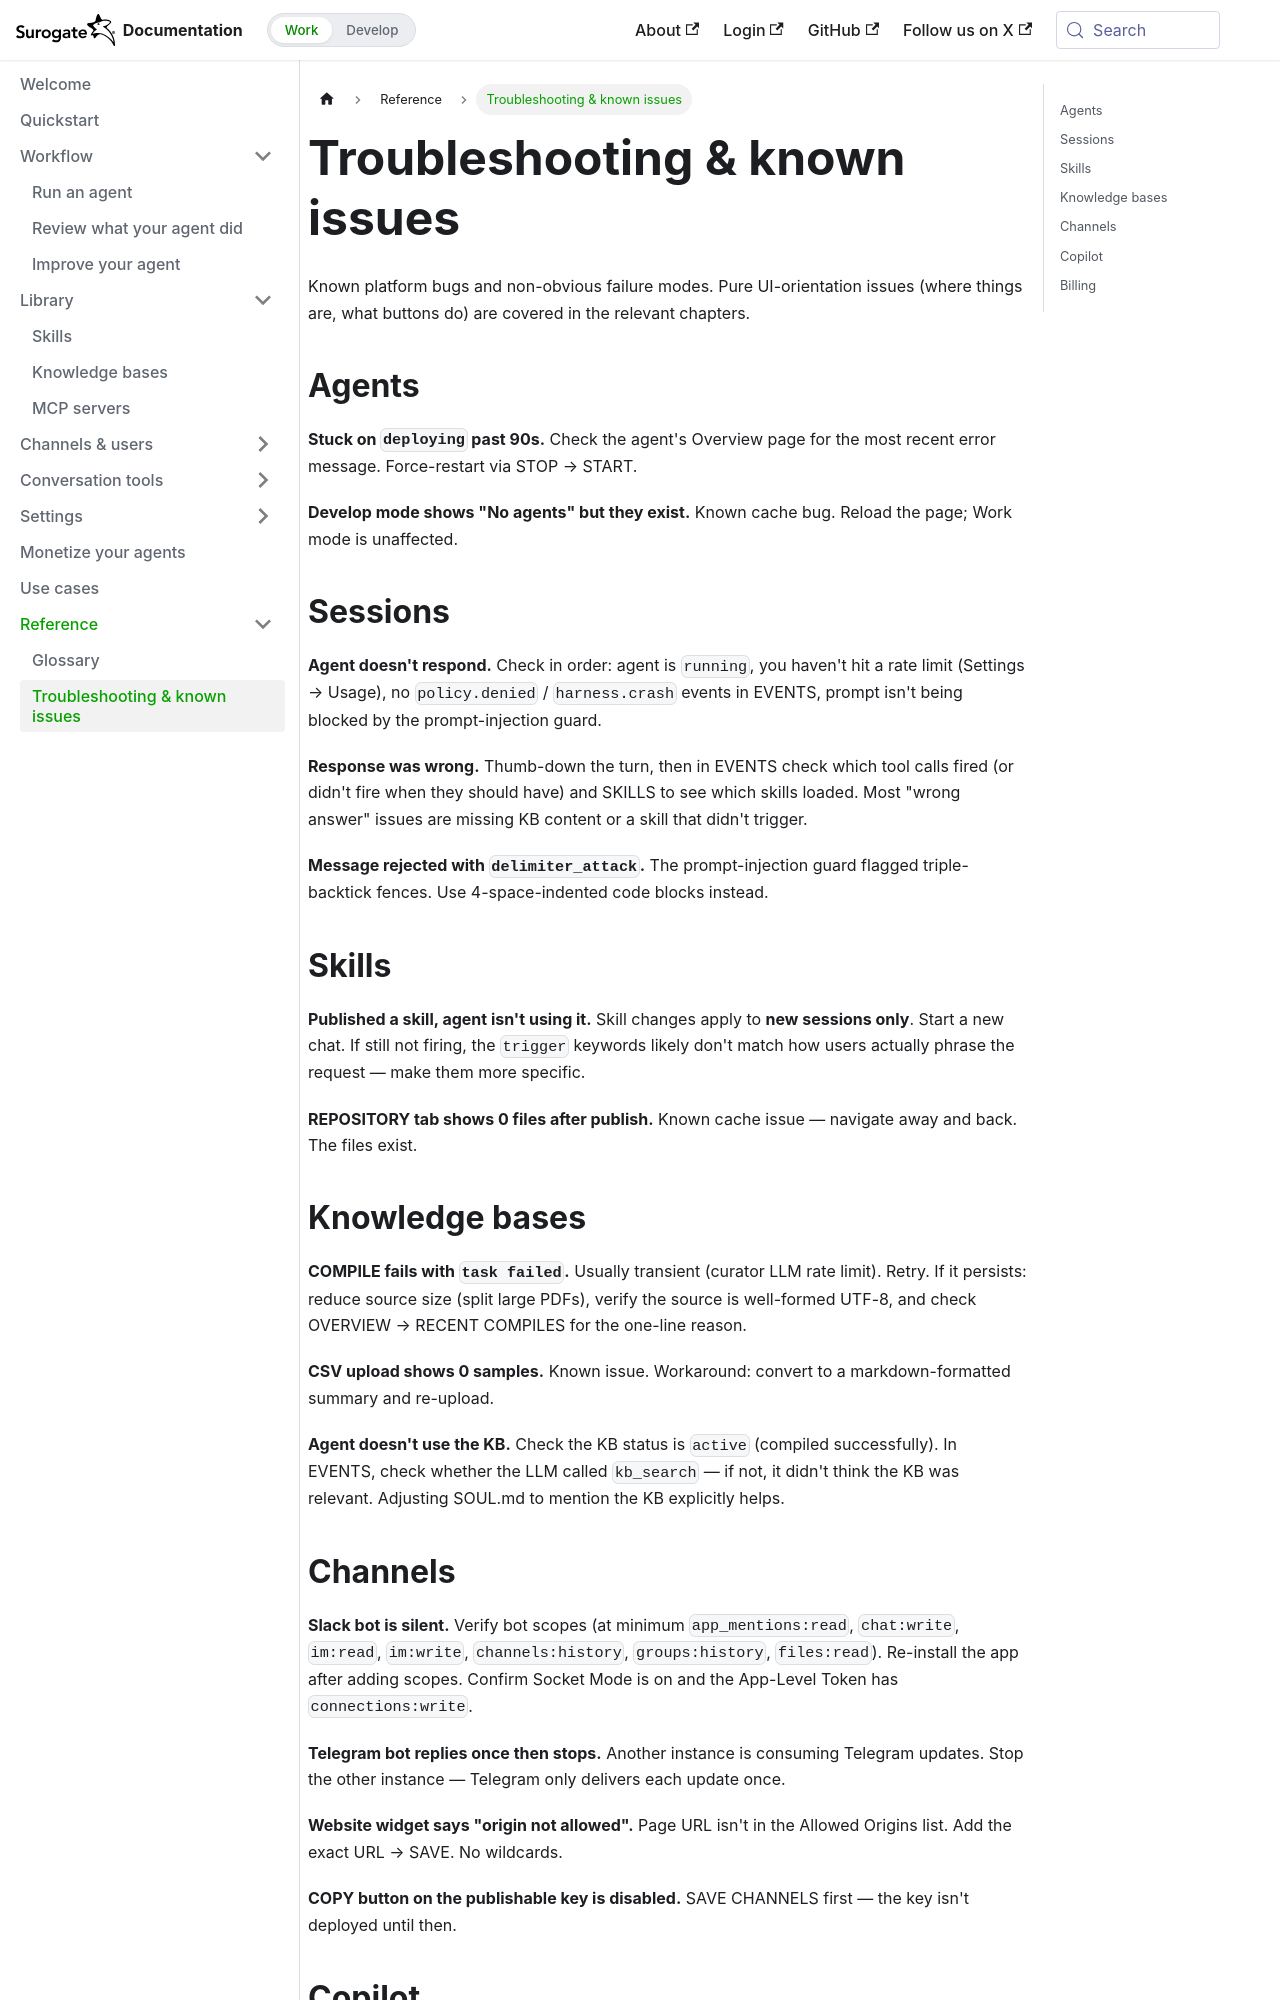

repository: invergent-ai/surogate-docs · page: work/reference/faq.html · generator: docusaurus

---
title: Troubleshooting & known issues
sidebar_position: 2
---

# Troubleshooting & known issues

Known platform bugs and non-obvious failure modes. Pure UI-orientation issues (where things are, what buttons do) are covered in the relevant chapters.

## Agents

**Stuck on `deploying` past 90s.** Check the agent's Overview page for the most recent error message. Force-restart via STOP → START.

**Develop mode shows "No agents" but they exist.** Known cache bug. Reload the page; Work mode is unaffected.

## Sessions

**Agent doesn't respond.** Check in order: agent is `running`, you haven't hit a rate limit (Settings → Usage), no `policy.denied` / `harness.crash` events in EVENTS, prompt isn't being blocked by the prompt-injection guard.

**Response was wrong.** Thumb-down the turn, then in EVENTS check which tool calls fired (or didn't fire when they should have) and SKILLS to see which skills loaded. Most "wrong answer" issues are missing KB content or a skill that didn't trigger.

**Message rejected with `delimiter_attack`.** The prompt-injection guard flagged triple-backtick fences. Use 4-space-indented code blocks instead.

## Skills

**Published a skill, agent isn't using it.** Skill changes apply to **new sessions only**. Start a new chat. If still not firing, the `trigger` keywords likely don't match how users actually phrase the request — make them more specific.

**REPOSITORY tab shows 0 files after publish.** Known cache issue — navigate away and back. The files exist.

## Knowledge bases

**COMPILE fails with `task failed`.** Usually transient (curator LLM rate limit). Retry. If it persists: reduce source size (split large PDFs), verify the source is well-formed UTF-8, and check OVERVIEW → RECENT COMPILES for the one-line reason.

**CSV upload shows 0 samples.** Known issue. Workaround: convert to a markdown-formatted summary and re-upload.

**Agent doesn't use the KB.** Check the KB status is `active` (compiled successfully). In EVENTS, check whether the LLM called `kb_search` — if not, it didn't think the KB was relevant. Adjusting SOUL.md to mention the KB explicitly helps.
